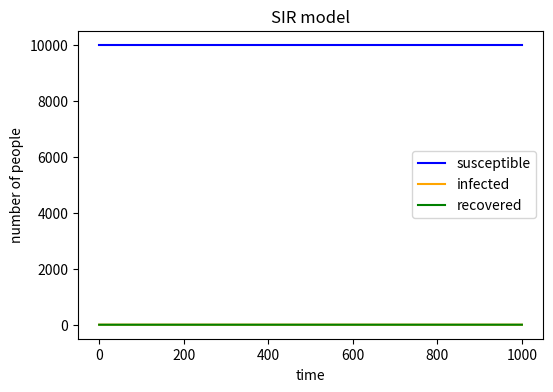

The script that saved this image:
# import necessary libraries
import numpy as np
import matplotlib.pyplot as plt

# 1. Define model parameters
N = 10000
beta = 0.3
gamma = 0.05

# 2. Initial conditions
S = N - 1
I = 1
R = 0

# 3. Lists to store time series data
S_list = [S]
I_list = [I]
R_list = [R]

# 4. Time loop (1000 steps)
for t in range(1000):
    # Calculate infection probability
    infection_prob = beta * (I / N)
    
    # New infections: susceptible individuals getting infected
    new_infections = np.random.choice([0, 1], size=S, p=[1 - infection_prob, infection_prob]).sum()
    
    # New recoveries: infected individuals recovering
    new_recoveries = np.random.choice([0, 1], size=I, p=[1 - gamma, gamma]).sum()
    
    # Update S, I, R
    S -= new_infections
    I += new_infections - new_recoveries
    R += new_recoveries
    
    # Append to lists
    S_list.append(S)
    I_list.append(I)
    R_list.append(R)

# 5. Plot the results
plt.figure(figsize=(6, 4), dpi=150)
plt.plot(S_list, label='susceptible', color='blue')
plt.plot(I_list, label='infected', color='orange')
plt.plot(R_list, label='recovered', color='green')

plt.xlabel('time')
plt.ylabel('number of people')
plt.title('SIR model')
plt.legend()

plt.savefig('SIR_model.png', dpi=150, bbox_inches='tight')
plt.show()
